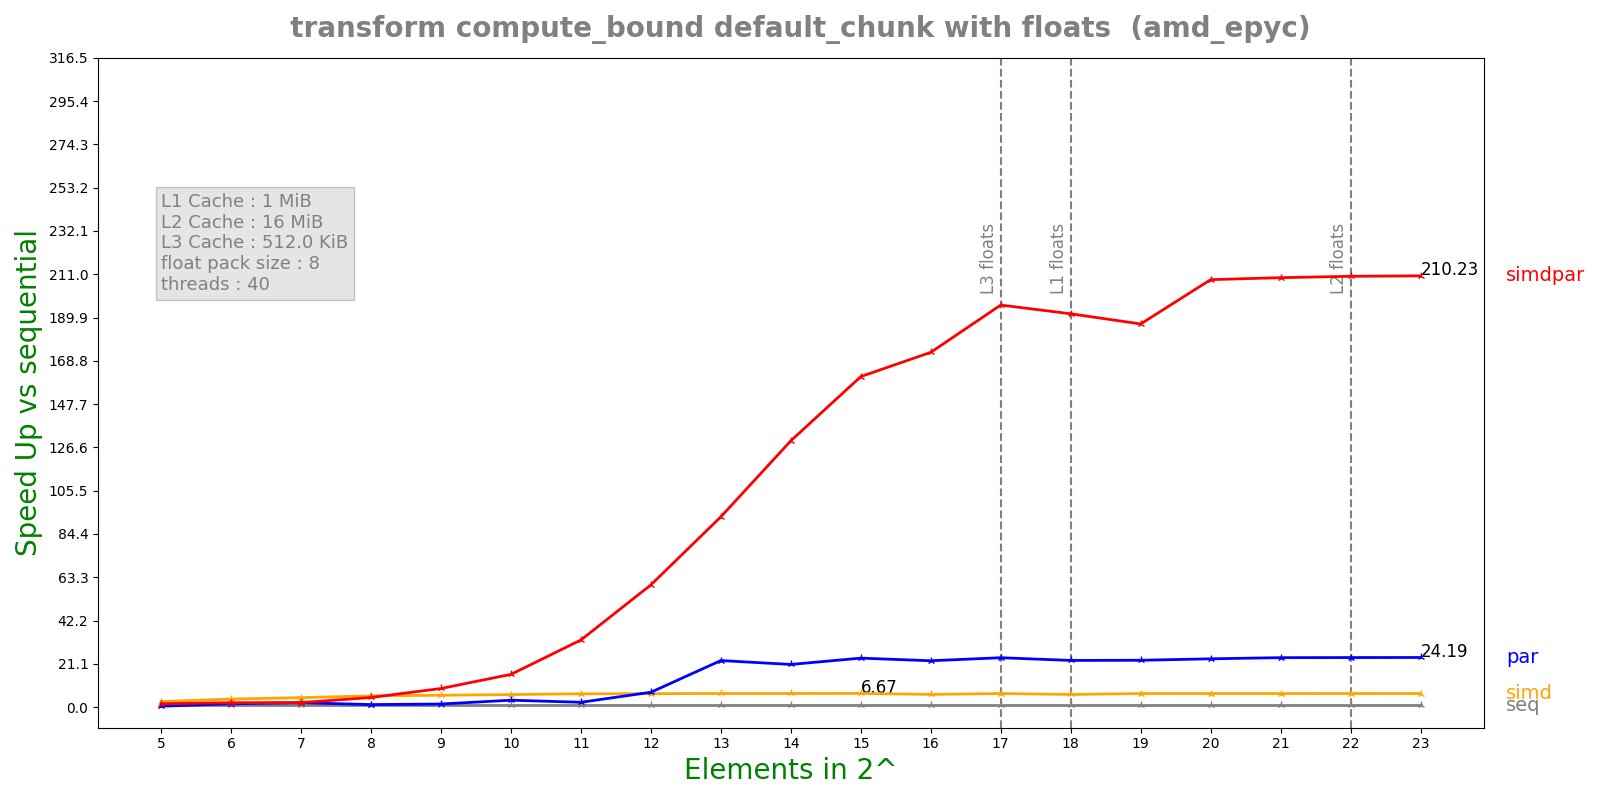

Values plotted in this chart, from the file beside it:
n, lane, threads, seq, simd, par, simdpar
5, 8, 40, 5.79709e-05, 2.14646e-05, 0.0001317, 3.53955e-05
6, 8, 40, 0.0001218, 3.10279e-05, 7.53924e-05, 5.65235e-05
7, 8, 40, 0.0002307, 4.99276e-05, 0.0001087, 0.0001051
8, 8, 40, 0.0004861, 8.87758e-05, 0.0003928, 0.0001036
9, 8, 40, 0.0009851, 0.0001701, 0.0006548, 0.0001086
10, 8, 40, 0.001959, 0.0003204, 0.0005811, 0.0001227
11, 8, 40, 0.004011, 0.0006173, 0.001706, 0.0001226
12, 8, 40, 0.008006, 0.001222, 0.001106, 0.0001343
13, 8, 40, 0.0156, 0.002351, 0.0006877, 0.0001682
14, 8, 40, 0.03118, 0.004696, 0.001499, 0.0002402
15, 8, 40, 0.06248, 0.009372, 0.002617, 0.0003877
16, 8, 40, 0.1171, 0.01893, 0.005181, 0.000677
17, 8, 40, 0.2481, 0.03744, 0.01031, 0.001266
18, 8, 40, 0.4667, 0.07569, 0.02051, 0.002434
19, 8, 40, 0.9901, 0.1498, 0.04336, 0.005301
20, 8, 40, 1.985, 0.3004, 0.08431, 0.009525
21, 8, 40, 3.961, 0.6002, 0.1643, 0.01892
22, 8, 40, 7.925, 1.199, 0.3281, 0.03774
23, 8, 40, 15.84, 2.398, 0.6549, 0.07536
